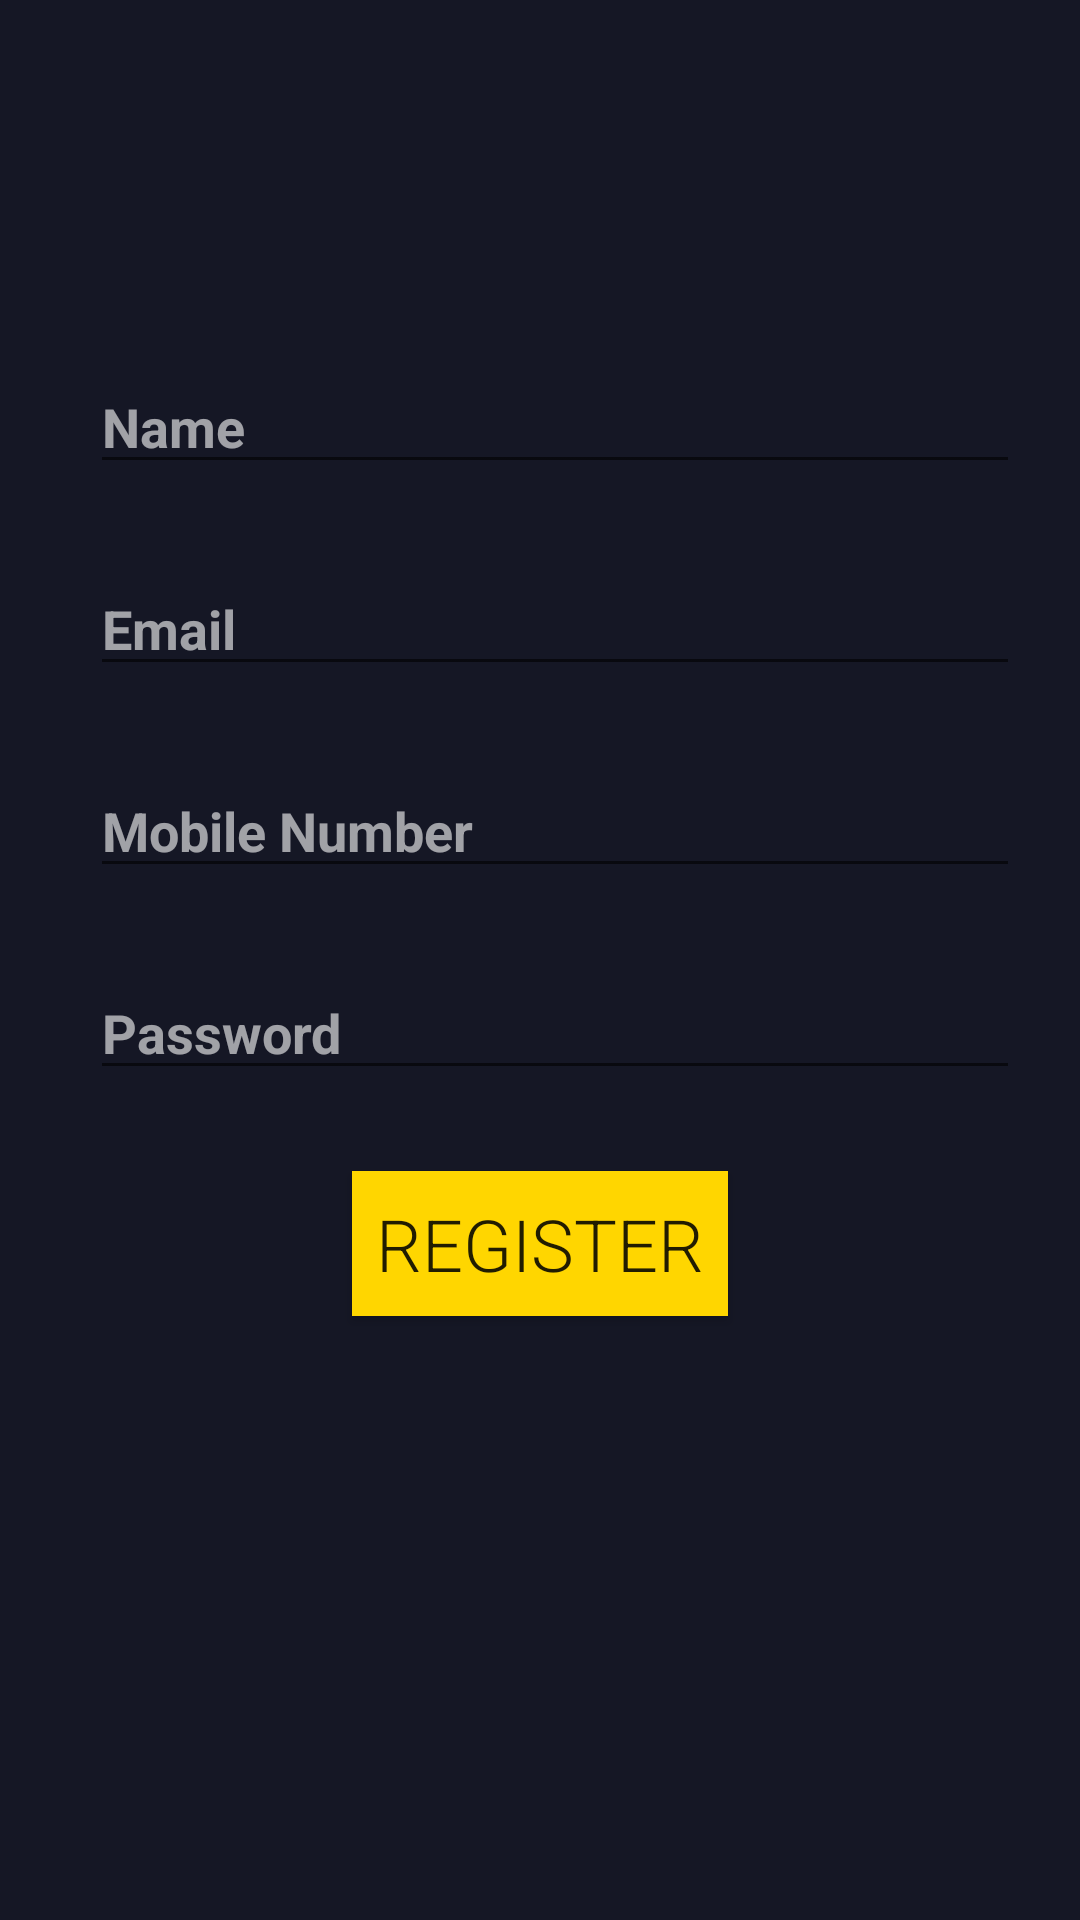

The Android layout XML behind this screen, and the referenced resources:
<!-- AndroidManifest.xml: application theme AppTheme -->
<!-- res/layout/activity_registration.xml -->
<?xml version="1.0" encoding="utf-8"?>
<androidx.constraintlayout.widget.ConstraintLayout xmlns:android="http://schemas.android.com/apk/res/android"
    xmlns:app="http://schemas.android.com/apk/res-auto"
    xmlns:tools="http://schemas.android.com/tools"
    android:layout_width="match_parent"
    android:layout_height="match_parent"
    android:background="#151725"
    tools:context=".RegistrationActivity">

    <EditText
        android:id="@+id/nameEditText"
        android:layout_width="0dp"
        android:layout_height="wrap_content"
        android:layout_marginStart="30dp"
        android:layout_marginTop="120dp"
        android:layout_marginEnd="20dp"
        android:ems="10"
        android:hint="Name"
        android:inputType="textPersonName"
        android:textAlignment="textStart"
        android:textColor="#FFFFFF"
        android:textColorHint="#99FFFFFF"
        android:textStyle="bold"
        app:layout_constraintEnd_toEndOf="parent"
        app:layout_constraintStart_toStartOf="parent"
        app:layout_constraintTop_toTopOf="parent" />

    <EditText
        android:id="@+id/emailEditText"
        android:layout_width="0dp"
        android:layout_height="wrap_content"
        android:layout_marginStart="30dp"
        android:layout_marginTop="26dp"
        android:layout_marginEnd="20dp"
        android:ems="10"
        android:hint="Email"
        android:inputType="textEmailAddress"
        android:textAlignment="textStart"
        android:textColor="#FFFFFF"
        android:textColorHint="#99FFFFFF"
        android:textStyle="bold"
        app:layout_constraintEnd_toEndOf="parent"
        app:layout_constraintStart_toStartOf="parent"
        app:layout_constraintTop_toBottomOf="@+id/nameEditText" />

    <EditText
        android:id="@+id/passwordEditText"
        android:layout_width="0dp"
        android:layout_height="wrap_content"
        android:layout_marginStart="30dp"
        android:layout_marginTop="26dp"
        android:layout_marginEnd="20dp"
        android:ems="10"
        android:hint="Password"
        android:inputType="textPassword"
        android:textAlignment="textStart"
        android:textColor="#FFFFFF"
        android:textColorHint="#99FFFFFF"
        android:textStyle="bold"
        app:layout_constraintEnd_toEndOf="parent"
        app:layout_constraintStart_toStartOf="parent"
        app:layout_constraintTop_toBottomOf="@+id/moblieNumberEditText" />

    <EditText
        android:id="@+id/moblieNumberEditText"
        android:layout_width="0dp"
        android:layout_height="wrap_content"
        android:layout_marginStart="30dp"
        android:layout_marginTop="26dp"
        android:layout_marginEnd="20dp"
        android:ems="10"
        android:hint="Mobile Number"
        android:inputType="phone"
        android:textAlignment="textStart"
        android:textColor="#FFFFFF"
        android:textColorHint="#99FFFFFF"
        android:textStyle="bold"
        app:layout_constraintEnd_toEndOf="parent"
        app:layout_constraintStart_toStartOf="parent"
        app:layout_constraintTop_toBottomOf="@+id/emailEditText" />

    <Button
        android:id="@+id/registerButton"
        android:layout_width="wrap_content"
        android:layout_height="wrap_content"
        android:layout_marginTop="27dp"
        android:background="#FFD600"
        android:fontFamily="sans-serif-light"
        android:padding="8dp"
        android:text="REGISTER"
        android:textAlignment="center"
        android:textSize="24sp"
        app:layout_constraintEnd_toEndOf="parent"
        app:layout_constraintStart_toStartOf="parent"
        app:layout_constraintTop_toBottomOf="@+id/passwordEditText" />


</androidx.constraintlayout.widget.ConstraintLayout>
<!-- resources referenced by this layout -->
<resources>
  <style name="AppTheme" parent="Theme.AppCompat.Light.NoActionBar">
          
          
          <item name="colorPrimaryDark">#151725</item>
      </style>
</resources>
